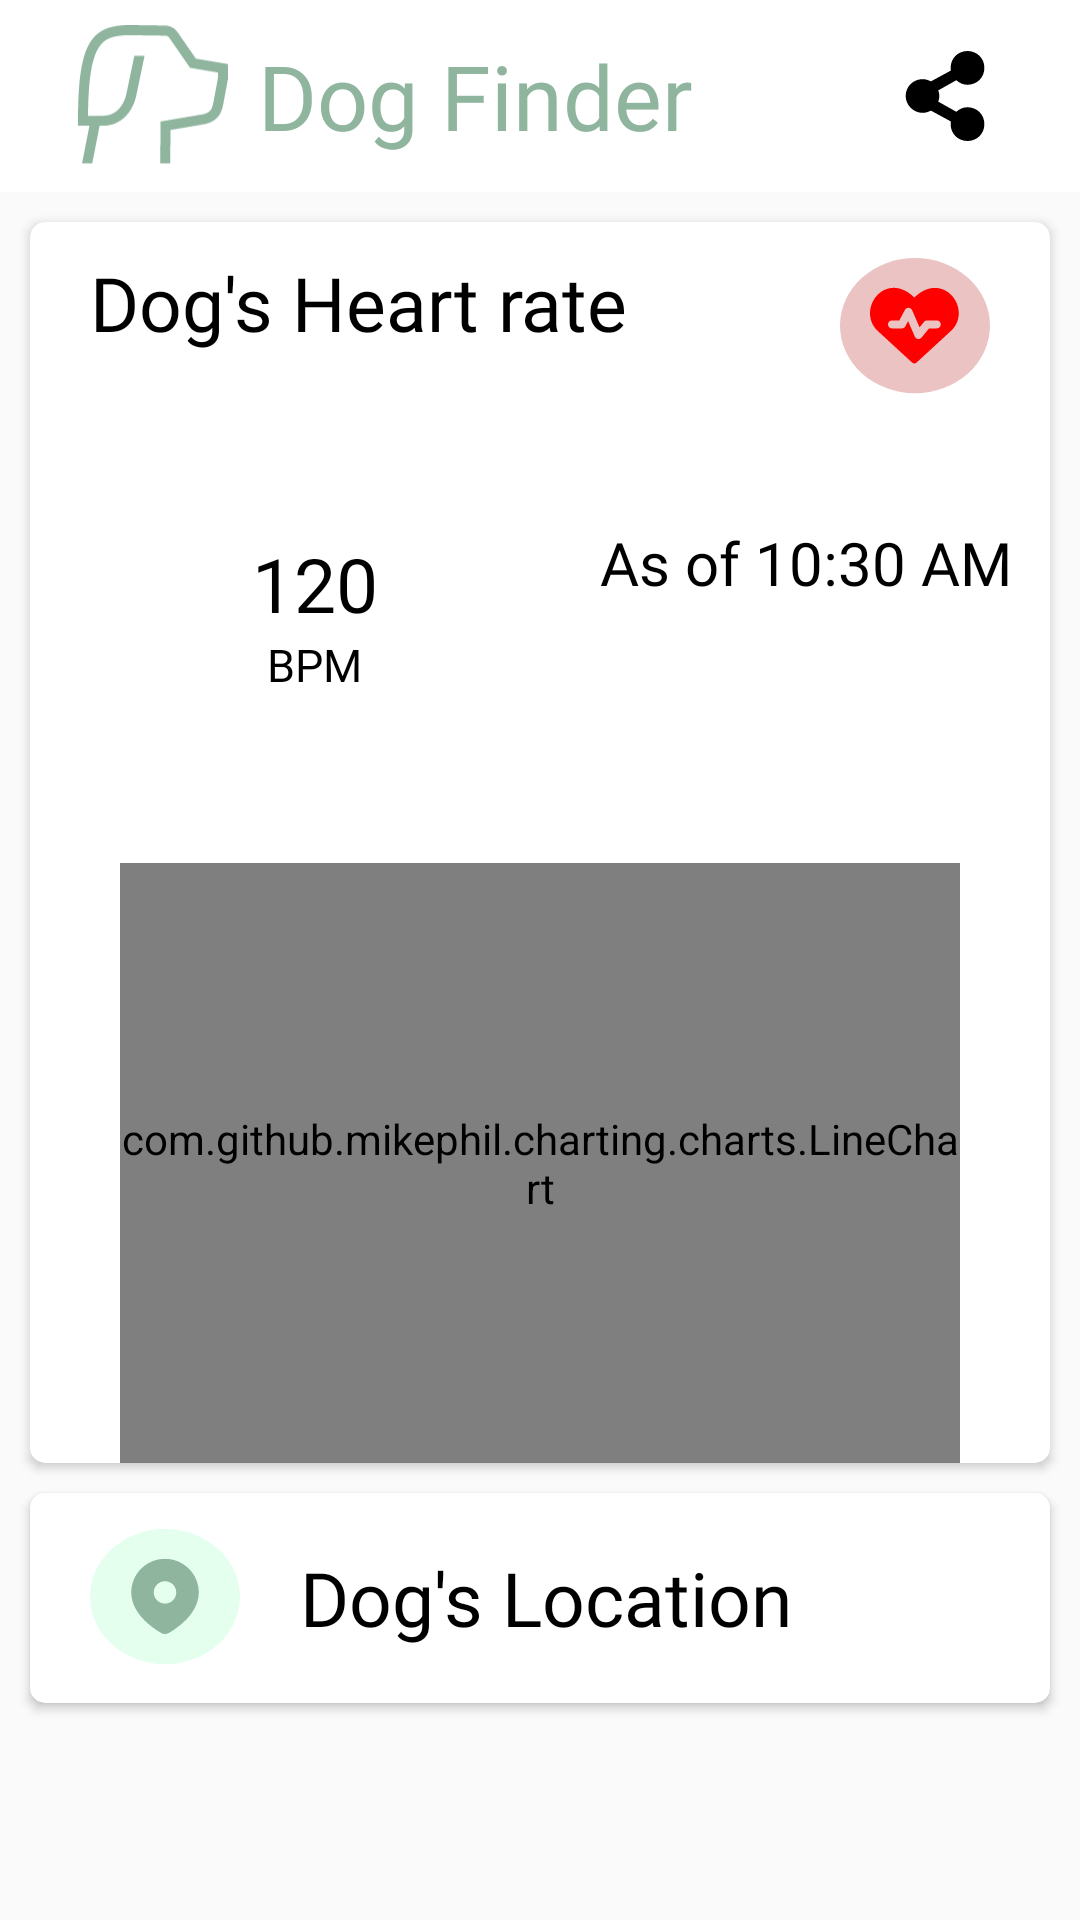

Reconstruct the res/layout file that produces this screen, plus the resources it refers to.
<!-- AndroidManifest.xml: application theme Theme.DogFinder -->
<!-- res/layout/fragment_home.xml -->
<?xml version="1.0" encoding="utf-8"?>
<LinearLayout xmlns:android="http://schemas.android.com/apk/res/android"
    xmlns:tools="http://schemas.android.com/tools"
    android:layout_width="match_parent"
    android:layout_height="match_parent"
    xmlns:app="http://schemas.android.com/apk/res-auto"
    android:background="@color/color_background"
    android:orientation="vertical"
    tools:context=".BottomNavFragment.Home">

    <androidx.appcompat.widget.Toolbar
        android:layout_width="match_parent"
        android:layout_height="wrap_content"
        android:background="@color/white"
        android:elevation="2dp">
        <RelativeLayout
            android:layout_width="match_parent"
            android:layout_height="match_parent">

            <ImageView
                android:id="@+id/appIcon_Imageview"
                android:layout_width="50dp"
                android:layout_height="50dp"
                android:src="@drawable/app_icon_for_toolbar"
                android:layout_marginStart="10dp"/>

            <ImageView
                android:id="@+id/connect_Imageview"
                android:layout_width="30dp"
                android:layout_height="30dp"
                android:src="@drawable/connect_icon"
                android:layout_centerVertical="true"
                android:layout_alignParentEnd="true"
                android:layout_marginEnd="30dp"/>

            <TextView
                android:layout_width="wrap_content"
                android:layout_height="wrap_content"
                android:text="Dog Finder"
                android:layout_toEndOf="@id/appIcon_Imageview"
                android:fontFamily="@font/nunito_bold"
                android:textSize="30sp"
                android:textColor="@color/color_primary"
                android:layout_marginStart="10dp"
                android:layout_centerVertical="true"
                tools:ignore="HardcodedText" />

        </RelativeLayout>
    </androidx.appcompat.widget.Toolbar>

    <androidx.cardview.widget.CardView
        android:layout_width="match_parent"
        android:layout_height="wrap_content"
        android:layout_marginStart="10dp"
        android:layout_marginEnd="10dp"
        android:layout_marginTop="10dp"
        android:layout_marginBottom="5dp"
        android:backgroundTint="@color/white"
        app:cardElevation="2dp"
        app:cardCornerRadius="5dp">

        <RelativeLayout
            android:layout_width="match_parent"
            android:layout_height="match_parent">

            <ImageView
                android:layout_width="50dp"
                android:layout_height="50dp"
                android:src="@drawable/heart_rate_icon"
                android:layout_alignParentTop="true"
                android:layout_alignParentEnd="true"
                android:layout_marginTop="10dp"
                android:layout_marginEnd="20dp"/>

            <TextView
                android:id="@+id/dogsHeartRate_Textview"
                android:layout_width="wrap_content"
                android:layout_height="wrap_content"
                android:text="Dog's Heart rate"
                android:fontFamily="@font/calibribold"
                android:textSize="25sp"
                android:textColor="@color/black"
                android:layout_marginTop="10dp"
                android:layout_marginStart="20dp"
                tools:ignore="HardcodedText" />

            <RelativeLayout
                android:id="@+id/progressBar_Relativelayout"
                android:layout_width="wrap_content"
                android:layout_height="wrap_content"
                android:layout_marginStart="20dp"
                android:layout_below="@id/dogsHeartRate_Textview"
                android:layout_marginTop="10dp">

                <TextView
                    android:id="@+id/heartRate_Textview"
                    android:layout_width="wrap_content"
                    android:layout_height="wrap_content"
                    android:text="120"
                    android:textColor="@color/black"
                    android:fontFamily="@font/calibribold"
                    android:textSize="25sp"
                    android:layout_centerHorizontal="true"
                    android:layout_marginTop="50dp"
                    tools:ignore="HardcodedText" />

                <TextView
                    android:layout_width="wrap_content"
                    android:layout_height="wrap_content"
                    android:text="BPM"
                    android:fontFamily="@font/calibri_regular"
                    android:layout_centerHorizontal="true"
                    android:layout_below="@id/heartRate_Textview"
                    android:textSize="15sp"
                    android:textColor="@color/black"
                    tools:ignore="HardcodedText" />



                <ProgressBar
                    android:id="@+id/heartRate_Progressbar"
                    android:layout_width="150dp"
                    android:layout_height="150dp"
                    android:indeterminateOnly="false"
                    android:rotation="120"
                    />

            </RelativeLayout>

            <TextView
                android:id="@+id/timeOfHeartRate_Textview"
                android:layout_width="wrap_content"
                android:layout_height="wrap_content"
                android:text="As of 10:30 AM"
                android:fontFamily="@font/calibri_regular"
                android:textSize="20sp"
                android:textColor="@color/black"
                android:layout_toEndOf="@id/progressBar_Relativelayout"
                android:layout_marginTop="100dp"
                android:layout_marginStart="20dp"
                tools:ignore="HardcodedText" />

            <com.github.mikephil.charting.charts.LineChart
                android:layout_width="match_parent"
                android:layout_height="200dp"
                android:layout_below="@id/progressBar_Relativelayout"
                android:layout_marginTop="10dp"
                android:layout_marginStart="30dp"
                android:layout_marginEnd="30dp"
                android:id="@+id/heartRate_LineChart"/>

        </RelativeLayout>
    </androidx.cardview.widget.CardView>

    <androidx.cardview.widget.CardView
        android:id="@+id/dogLocation_Cardview"
        android:layout_width="match_parent"
        android:layout_height="wrap_content"
        android:backgroundTint="@color/white"
        app:cardCornerRadius="5dp"
        app:cardElevation="2dp"
        android:layout_marginTop="5dp"
        android:layout_marginStart="10dp"
        android:layout_marginEnd="10dp"
        android:layout_marginBottom="5dp">
        <LinearLayout
            android:layout_width="match_parent"
            android:layout_height="match_parent"
            android:orientation="horizontal">

            <ImageView
                android:layout_width="50dp"
                android:layout_height="50dp"
                android:src="@drawable/dog_location_icon"
                android:layout_marginTop="10dp"
                android:layout_marginStart="20dp"
                android:layout_marginBottom="10dp"/>

            <TextView
                android:layout_width="wrap_content"
                android:layout_height="wrap_content"
                android:layout_marginStart="20dp"
                android:text="Dog's Location"
                android:textColor="@color/black"
                android:textSize="25sp"
                android:fontFamily="@font/calibribold"
                android:layout_gravity="center_vertical"
                tools:ignore="HardcodedText" />


        </LinearLayout>
    </androidx.cardview.widget.CardView>





</LinearLayout>
<!-- resources referenced by this layout -->
<resources>
  <color name="black">#FF000000</color>
  <color name="color_background">#FAFAFA</color>
  <color name="color_primary">#8FB59E</color>
  <color name="white">#FFFFFFFF</color>
  <!-- drawable app_icon_for_toolbar (drawable) -->
  <vector xmlns:android="http://schemas.android.com/apk/res/android"
      android:width="36dp"
      android:height="34dp"
      android:viewportWidth="36"
      android:viewportHeight="34">
    <path
        android:pathData="M28.298,8.037L23.89,1.67C23.563,1.2 23.129,0.813 22.623,0.544C22.118,0.274 21.555,0.129 20.982,0.12L12.617,0H12.6C8.282,0 4.968,0.722 2.834,4.248C0.848,7.529 0,13.119 0,22.938V24.138H2.742L0.977,33.138H3.423L5.188,24.138H6C7.96,24.155 9.848,23.401 11.257,22.038C12.53,20.82 13.449,19.153 13.913,17.218L13.917,17.2L15.976,7.338H13.524L11.575,16.674C10.982,19.125 9.207,21.738 6,21.738H2.405C2.47,13.243 3.243,8.206 4.887,5.49C6.267,3.21 8.285,2.401 12.592,2.4L20.947,2.52C21.138,2.523 21.326,2.571 21.494,2.661C21.663,2.751 21.808,2.879 21.917,3.036L26.903,10.238L33.6,11.354V12.626L32.483,18.583C32.153,20.341 31.59,21.226 29.279,21.504L19.806,23.125L19.744,33.138H22.144L22.194,25.151L29.596,23.883C31.273,23.677 32.511,23.136 33.378,22.231C34.12,21.458 34.571,20.469 34.842,19.025L36,12.849V9.321L28.298,8.037Z"
        android:fillColor="#8FB59E"/>
  </vector>
  <!-- drawable connect_icon (drawable) -->
  <vector xmlns:android="http://schemas.android.com/apk/res/android"
      android:width="16dp"
      android:height="16dp"
      android:viewportWidth="16"
      android:viewportHeight="16">
    <path
        android:pathData="M12,10C11.2,10 10.6,10.3 10,10.8L6.8,9C6.9,8.7 7,8.3 7,8C7,7.7 6.9,7.3 6.8,7L10,5.2C10.6,5.7 11.2,6 12,6C13.7,6 15,4.7 15,3C15,1.3 13.7,0 12,0C10.3,0 9,1.3 9,3V3.5L5.5,5.4C5.1,5.2 4.6,5 4,5C2.4,5 1,6.3 1,8C1,9.6 2.4,11 4,11C4.6,11 5.1,10.8 5.5,10.6L9,12.5V13C9,14.7 10.3,16 12,16C13.7,16 15,14.7 15,13C15,11.3 13.7,10 12,10Z"
        android:fillColor="#000000"/>
  </vector>
  <!-- drawable dog_location_icon (drawable) -->
  <vector xmlns:android="http://schemas.android.com/apk/res/android"
      android:width="40dp"
      android:height="37dp"
      android:viewportWidth="40"
      android:viewportHeight="37">
    <path
        android:pathData="M0,18.125a20,18.125 0,1 0,40 0a20,18.125 0,1 0,-40 0z"
        android:fillColor="#E5FFEF"/>
    <group>
      <clip-path
          android:pathData="M8,6h24v24h-24z"/>
      <path
          android:pathData="M20,8C22.387,8 24.676,8.948 26.364,10.636C28.052,12.324 29,14.613 29,17C29,20.074 27.324,22.59 25.558,24.395C24.676,25.287 23.713,26.096 22.682,26.811L22.256,27.101L22.056,27.234L21.679,27.474L21.343,27.679L20.927,27.921C20.645,28.082 20.325,28.166 20,28.166C19.675,28.166 19.355,28.082 19.073,27.921L18.657,27.679L18.137,27.359L17.945,27.234L17.535,26.961C16.423,26.208 15.387,25.349 14.442,24.395C12.676,22.589 11,20.074 11,17C11,14.613 11.948,12.324 13.636,10.636C15.324,8.948 17.613,8 20,8ZM20,14C19.606,14 19.216,14.078 18.852,14.228C18.488,14.379 18.157,14.6 17.879,14.879C17.6,15.157 17.379,15.488 17.228,15.852C17.078,16.216 17,16.606 17,17C17,17.394 17.078,17.784 17.228,18.148C17.379,18.512 17.6,18.843 17.879,19.121C18.157,19.4 18.488,19.621 18.852,19.772C19.216,19.922 19.606,20 20,20C20.796,20 21.559,19.684 22.121,19.121C22.684,18.559 23,17.796 23,17C23,16.204 22.684,15.441 22.121,14.879C21.559,14.316 20.796,14 20,14Z"
          android:fillColor="#8FB59E"/>
    </group>
  </vector>
  <style name="Theme.DogFinder" parent="Base.Theme.DogFinder" />
  <style name="Base.Theme.DogFinder" parent="Theme.Material3.DayNight.NoActionBar">
          
          
      </style>
</resources>
